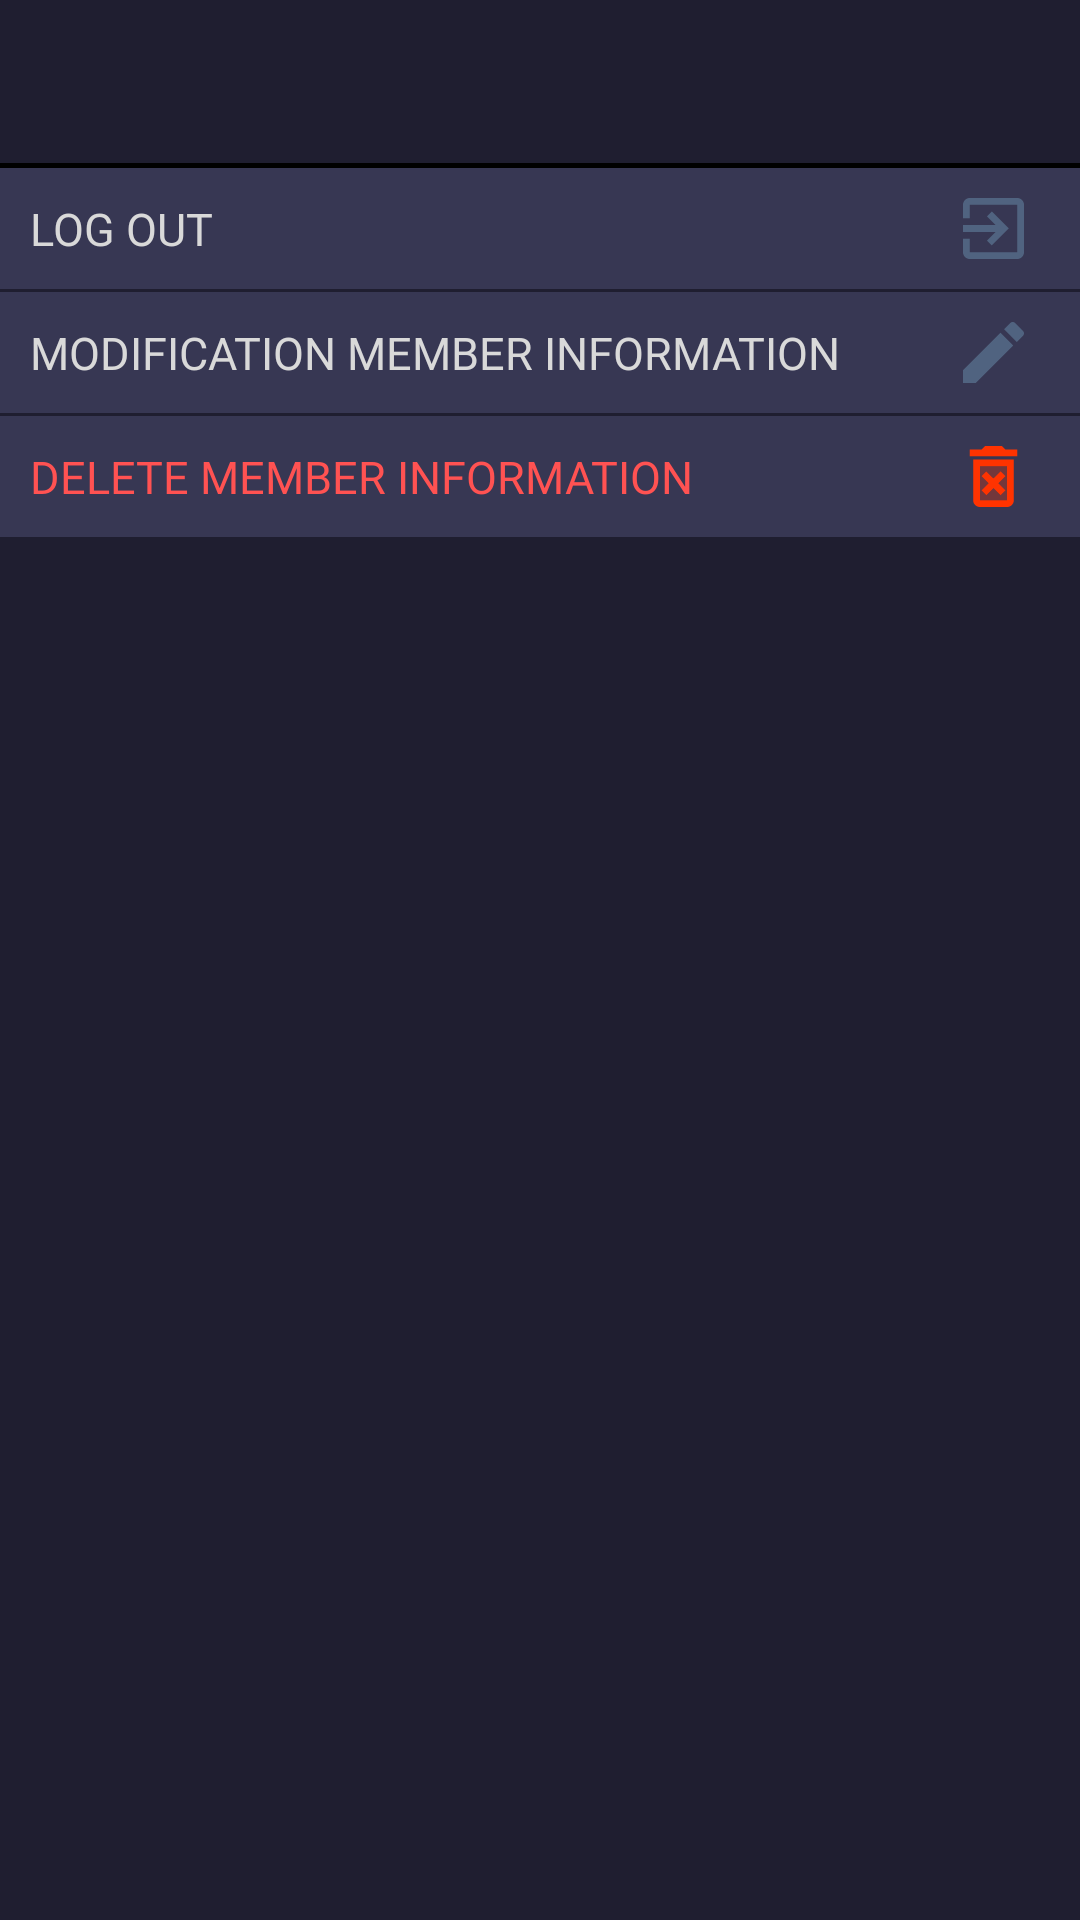

This screen was rendered from an Android layout file. Write that file and the resources it references.
<!-- AndroidManifest.xml: application theme Theme.AppCompat.Light.NoActionBar -->
<!-- res/layout/activity_setting.xml -->
<?xml version="1.0" encoding="utf-8"?>
<androidx.constraintlayout.widget.ConstraintLayout xmlns:android="http://schemas.android.com/apk/res/android"
    xmlns:app="http://schemas.android.com/apk/res-auto"
    xmlns:tools="http://schemas.android.com/tools"
    android:layout_width="match_parent"
    android:layout_height="match_parent"
    android:background="@color/background"
    android:orientation="vertical"
    tools:context=".others.SettingActivity">

    <androidx.appcompat.widget.Toolbar
        android:id="@+id/setting_toolbar"
        android:layout_width="match_parent"
        android:layout_height="wrap_content"
        android:background="@drawable/underbar"
        android:minHeight="?attr/actionBarSize"
        android:theme="@style/Theme.Dark"
        app:layout_constraintTop_toTopOf="parent"

        app:titleTextColor="@color/text" />

    <LinearLayout
        android:id="@+id/setting_1"
        android:layout_width="match_parent"
        android:layout_height="wrap_content"
        android:background="@drawable/edge"
        android:orientation="horizontal"
        android:paddingTop="10dp"
        android:paddingBottom="10dp"
        app:layout_constraintStart_toStartOf="parent"
        app:layout_constraintTop_toBottomOf="@+id/setting_toolbar">

        <TextView
            android:id="@+id/setting_text_1"
            android:layout_width="wrap_content"
            android:layout_height="wrap_content"
            android:layout_marginStart="10sp"
            android:layout_weight="5"
            android:ems="7"
            android:fontFamily="@font/montserratextralight"
            android:gravity="center_vertical"
            android:text="@string/Setting_1"
            android:textColor="@color/text"
            android:textSize="15sp" />

        <ImageView
            android:layout_width="wrap_content"
            android:layout_height="match_parent"
            android:layout_gravity="center_vertical"
            android:layout_weight="1"
            android:src="@drawable/ic_exit" />
    </LinearLayout>

    <LinearLayout
        android:id="@+id/setting_2"
        android:layout_width="match_parent"
        android:layout_height="wrap_content"
        android:layout_marginTop="1dp"
        android:background="@drawable/edge"
        android:orientation="horizontal"
        android:paddingTop="10dp"
        android:paddingBottom="10dp"
        app:layout_constraintStart_toStartOf="parent"
        app:layout_constraintTop_toBottomOf="@id/setting_1">

        <TextView
            android:id="@+id/setting_text_2"
            android:layout_width="wrap_content"
            android:layout_height="wrap_content"
            android:layout_marginStart="10sp"
            android:layout_weight="5"
            android:ems="7"
            android:fontFamily="@font/montserratextralight"
            android:gravity="center_vertical"
            android:text="@string/Setting_2"
            android:textColor="@color/text"
            android:textSize="15sp" />

        <ImageView
            android:layout_width="wrap_content"
            android:layout_height="match_parent"
            android:layout_gravity="center_vertical"
            android:layout_weight="1"
            android:src="@drawable/ic_edit" />
    </LinearLayout>

    <LinearLayout
        android:id="@+id/setting_3"
        android:layout_width="match_parent"
        android:layout_height="wrap_content"
        android:layout_marginTop="1dp"
        android:background="@drawable/edge"
        android:orientation="horizontal"
        android:paddingTop="10dp"
        android:paddingBottom="10dp"
        app:layout_constraintStart_toStartOf="parent"
        app:layout_constraintTop_toBottomOf="@id/setting_2">

        <TextView
            android:id="@+id/setting_text_3"
            android:layout_width="wrap_content"
            android:layout_height="wrap_content"
            android:layout_marginStart="10sp"
            android:layout_weight="5"
            android:ems="7"
            android:fontFamily="@font/montserratextralight"
            android:gravity="center_vertical"
            android:text="@string/Setting_3"
            android:textColor="#FF5252"
            android:textSize="15sp" />

        <ImageView
            android:layout_width="wrap_content"
            android:layout_height="match_parent"
            android:layout_gravity="center_vertical"
            android:layout_weight="1"
            android:src="@drawable/ic_delete" />
    </LinearLayout>

</androidx.constraintlayout.widget.ConstraintLayout>
<!-- resources referenced by this layout -->
<resources>
  <color name="background">#1F1E30</color>
  <color name="text">#D9D9D9</color>
  <!-- drawable edge (drawable) -->
  <shape xmlns:android="http://schemas.android.com/apk/res/android">
      <solid android:color="@color/textview" />
  </shape>
  <!-- drawable ic_edit (drawable-anydpi) -->
  <vector xmlns:android="http://schemas.android.com/apk/res/android"
      android:width="24dp"
      android:height="24dp"
      android:alpha="1"
      android:tint="@color/icon"
      android:viewportWidth="24"
      android:viewportHeight="24">
      <group
          android:scaleX="1.3333334"
          android:scaleY="1.3333334"
          android:translateX="-4"
          android:translateY="-4">
          <path
              android:fillColor="@android:color/white"
              android:pathData="M3,17.25V21h3.75L17.81,9.94l-3.75,-3.75L3,17.25zM20.71,7.04c0.39,-0.39 0.39,-1.02 0,-1.41l-2.34,-2.34c-0.39,-0.39 -1.02,-0.39 -1.41,0l-1.83,1.83 3.75,3.75 1.83,-1.83z" />
      </group>
  </vector>
  <!-- drawable ic_exit (drawable-anydpi) -->
  <vector xmlns:android="http://schemas.android.com/apk/res/android"
      android:width="24dp"
      android:height="24dp"
      android:alpha="1"
      android:tint="@color/icon"
      android:viewportWidth="24"
      android:viewportHeight="24">
      <group
          android:scaleX="1.3333334"
          android:scaleY="1.3333334"
          android:translateX="-4"
          android:translateY="-4">
          <path
              android:fillColor="@android:color/white"
              android:pathData="M10.09,15.59L11.5,17l5,-5 -5,-5 -1.41,1.41L12.67,11H3v2h9.67l-2.58,2.59zM19,3H5c-1.11,0 -2,0.9 -2,2v4h2V5h14v14H5v-4H3v4c0,1.1 0.89,2 2,2h14c1.1,0 2,-0.9 2,-2V5c0,-1.1 -0.9,-2 -2,-2z" />
      </group>
  </vector>
  <!-- drawable underbar (drawable) -->
  <?xml version="1.0" encoding="utf-8"?>
  <layer-list xmlns:android="http://schemas.android.com/apk/res/android">
  
      <item
          android:bottom="0dp"
          android:left="-2dp"
          android:right="-2dp"
          android:top="-2dp">
          <shape android:shape="rectangle">
              <stroke
                  android:width="1.5dp"
                  android:color="@color/black" />
          </shape>
      </item>
  
  </layer-list>
  <string name="Setting_1">LOG OUT</string>
  <string name="Setting_2">MODIFICATION MEMBER INFORMATION</string>
  <string name="Setting_3">DELETE MEMBER INFORMATION</string>
  <style name="Theme.Dark" parent="Theme.AppCompat.Light.NoActionBar"> 
          <item name="android:statusBarColor" tools:targetApi="21">@color/textview</item> 
          <item name="android:windowLightStatusBar" tools:targetApi="23">false</item> 
  
          <item name="toolbarStyle">@style/ToolbarStyle.Dark</item> 
          <item name="actionMenuTextColor">@color/text</item> 
          <item name="colorControlNormal">@color/icon</item> 
      </style>
  <color name="textview">#373753</color>
  <color name="red">#FF3300</color>
  <color name="icon">#506380</color>
  <color name="black">#000000</color>
  <style name="ToolbarStyle.Dark" parent="Widget.AppCompat.Toolbar">
          <item name="android:background">@color/white</item> 
          <item name="titleTextAppearance">@style/ToolbarTitleStyle.Dark</item> 
          <item name="subtitleTextAppearance">@style/ToolbarSubtitleStyle.Dark</item> 
      </style>
  <color name="white">#FFFFFF</color>
  <style name="ToolbarTitleStyle.Dark" parent="TextAppearance.Widget.AppCompat.Toolbar.Title">
          <item name="android:textColor">@color/text</item> 
          <item name="android:textSize">25dp</item> 
  
      </style>
  <style name="ToolbarSubtitleStyle.Dark" parent="TextAppearance.Widget.AppCompat.Toolbar.Subtitle">
          <item name="android:textColor">@color/text</item> 
          <item name="android:textSize">12dp</item> 
      </style>
</resources>
